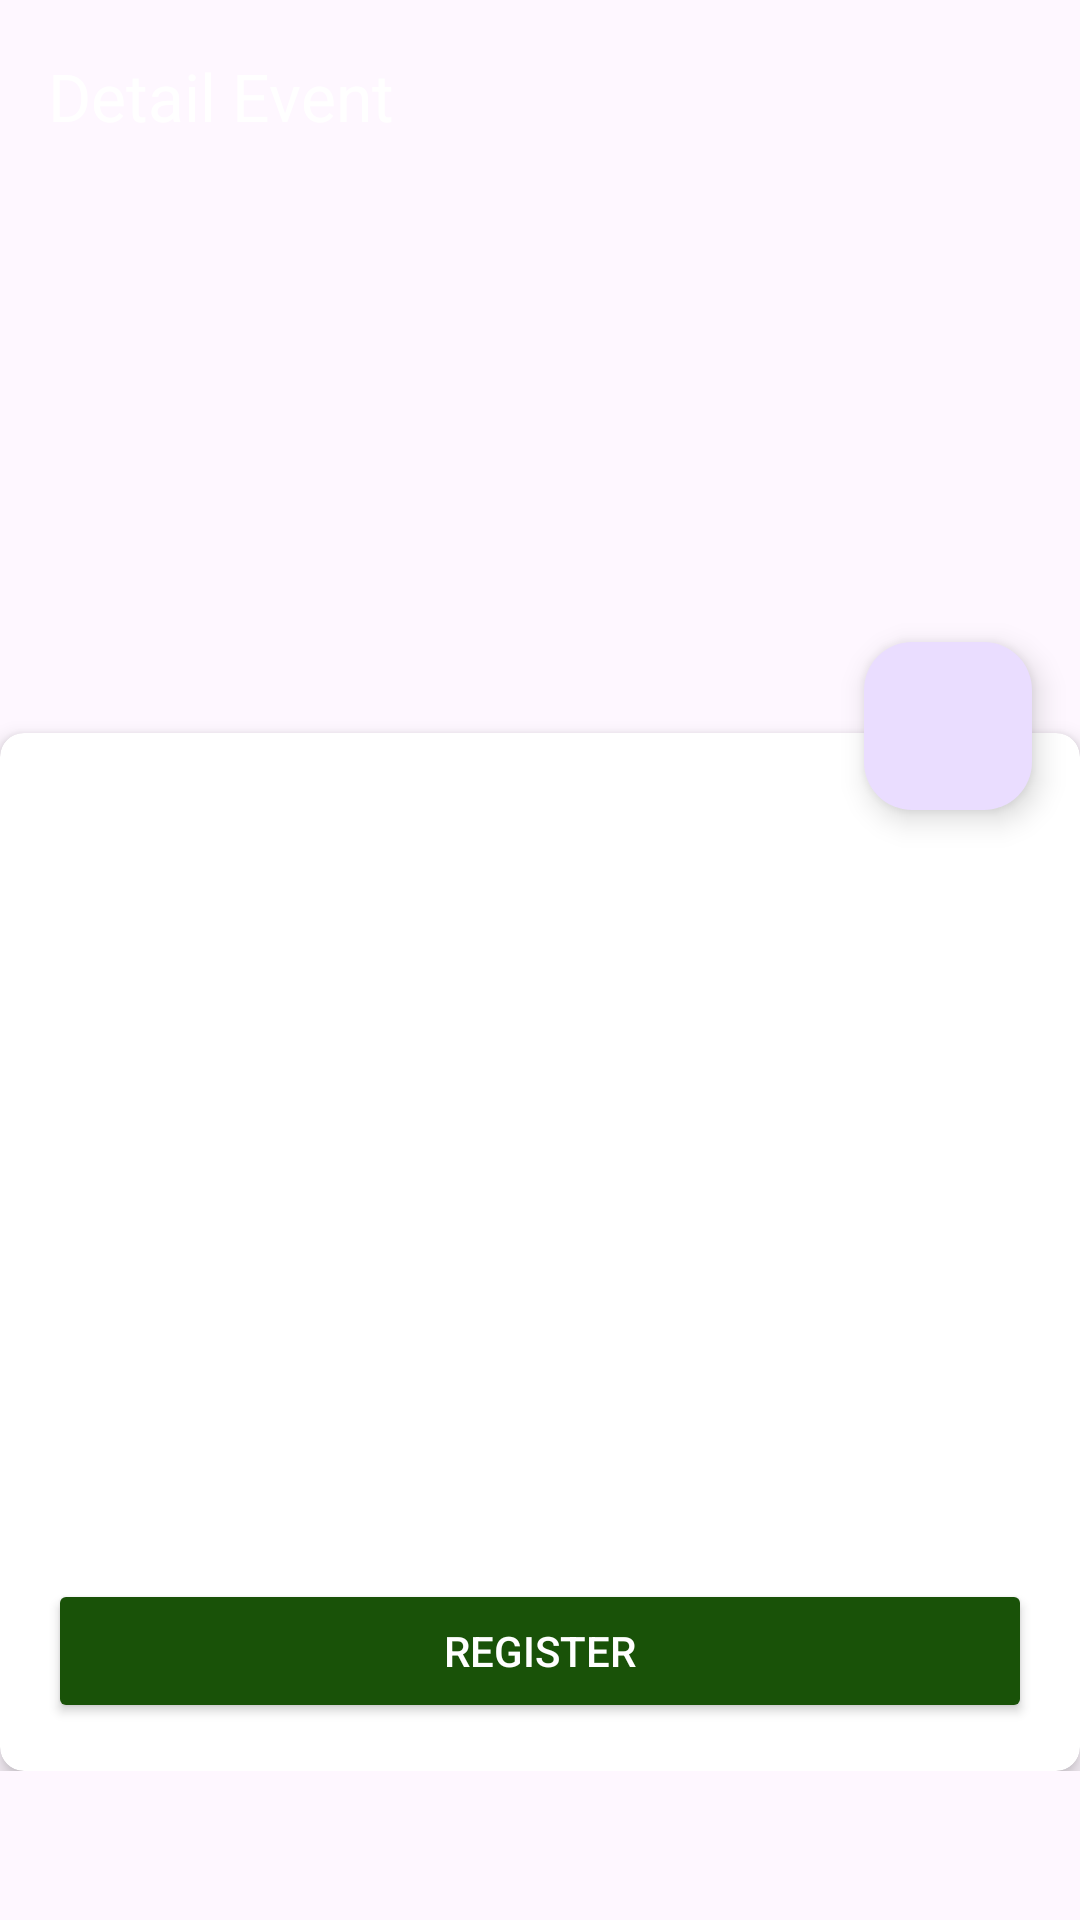

Layout XML and referenced resources for this Android screen:
<!-- AndroidManifest.xml: application theme Theme.DicodingEvent -->
<!-- res/layout/fragment_detail.xml -->
<?xml version="1.0" encoding="utf-8"?>
<LinearLayout xmlns:android="http://schemas.android.com/apk/res/android"
    xmlns:app="http://schemas.android.com/apk/res-auto"
    xmlns:tools="http://schemas.android.com/tools"
    android:layout_width="match_parent"
    android:layout_height="match_parent"
    android:orientation="vertical"
    tools:context=".ui.detail.DetailFragment">

    
    <androidx.appcompat.widget.Toolbar
        android:id="@+id/toolbarDetail"
        android:layout_width="match_parent"
        android:layout_height="?attr/actionBarSize"
        android:elevation="4dp"
        app:title="Detail Event"
        app:titleTextColor="@color/white" />

    
    <ScrollView
        android:layout_width="match_parent"
        android:layout_height="wrap_content">

        <androidx.constraintlayout.widget.ConstraintLayout
            android:layout_width="match_parent"
            android:layout_height="wrap_content">

            
            <ImageView
                android:id="@+id/iv_event_image"
                android:layout_width="0dp"
                android:layout_height="200dp"
                android:contentDescription="@string/image_cover"
                android:scaleType="centerCrop"
                app:layout_constraintTop_toTopOf="parent"
                app:layout_constraintStart_toStartOf="parent"
                app:layout_constraintEnd_toEndOf="parent"
                tools:src="@tools:sample/backgrounds/scenic" />

            
            <androidx.cardview.widget.CardView
                android:id="@+id/cardView"
                android:layout_width="0dp"
                android:layout_height="wrap_content"
                android:layout_marginTop="-20dp"
                app:cardCornerRadius="8dp"
                app:cardElevation="4dp"
                app:layout_constraintTop_toBottomOf="@id/iv_event_image"
                app:layout_constraintStart_toStartOf="parent"
                app:layout_constraintEnd_toEndOf="parent">

                <LinearLayout
                    android:layout_width="match_parent"
                    android:layout_height="wrap_content"
                    android:orientation="vertical"
                    android:padding="16dp">

                    
                    <TextView
                        android:paddingTop="18dp"
                        android:id="@+id/tv_event_name"
                        android:layout_width="match_parent"
                        android:layout_height="wrap_content"
                        android:textSize="18sp"
                        android:textStyle="bold"
                        android:textAlignment="center"
                        tools:text="Sesi Karir Android: Memulai Karir Sebagai Android Developer" />

                    
                    <TextView
                        android:id="@+id/tv_event_summary"
                        android:layout_width="match_parent"
                        android:layout_height="wrap_content"
                        android:textStyle="italic"
                        android:textAlignment="center"
                        android:layout_marginTop="8dp"
                        tools:text="Kupas tuntas langkah-langkah memulai karir sebagai developer aplikasi Android" />

                    
                    <TextView
                        android:id="@+id/tv_event_owner"
                        android:layout_width="match_parent"
                        android:layout_height="wrap_content"
                        android:layout_marginTop="16dp"
                        android:textSize="16sp"
                        tools:text="Penyelenggara: GDSC Mulawarman University" />

                    <TextView
                        android:id="@+id/tv_event_category"
                        android:layout_width="match_parent"
                        android:layout_height="wrap_content"
                        android:layout_marginTop="8dp"
                        tools:text="Kategori: Tech-talk" />

                    <TextView
                        android:id="@+id/tv_event_date"
                        android:layout_width="match_parent"
                        android:layout_height="wrap_content"
                        android:layout_marginTop="8dp"
                        tools:text="Tanggal: 18 Mei 2024" />

                    <TextView
                        android:id="@+id/tv_event_time"
                        android:layout_width="match_parent"
                        android:layout_height="wrap_content"
                        android:layout_marginTop="8dp"
                        tools:text="Waktu: 10:00 - 12:00" />

                    <TextView
                        android:id="@+id/tv_event_quota"
                        android:layout_width="match_parent"
                        android:layout_height="wrap_content"
                        android:layout_marginTop="8dp"
                        tools:text="Kuota: 300" />

                    
                    <TextView
                        android:id="@+id/tv_event_description"
                        android:layout_width="match_parent"
                        android:layout_height="wrap_content"
                        android:layout_marginTop="16dp"
                        tools:text="@string/event_descripsi" />

                    
                    <Button
                        android:id="@+id/btnRegister"
                        android:layout_width="match_parent"
                        android:layout_height="wrap_content"
                        android:layout_marginTop="16dp"
                        android:text="@string/register"
                        android:textColor="#FFFFFF"
                        android:backgroundTint="@color/green" />
                </LinearLayout>
            </androidx.cardview.widget.CardView>

            
            <com.google.android.material.floatingactionbutton.FloatingActionButton
                android:id="@+id/favoriteAdd"
                android:layout_width="wrap_content"
                android:layout_height="wrap_content"
                android:layout_marginTop="150dp"
                android:layout_marginEnd="16dp"
                android:contentDescription="@string/isfavorite"
                android:src="@drawable/baseline_favorite_24"
                app:layout_constraintTop_toTopOf="parent"
                app:layout_constraintEnd_toEndOf="parent" />

            
            <ProgressBar
                android:id="@+id/progressBar"
                style="?android:attr/progressBarStyle"
                android:layout_width="wrap_content"
                android:layout_height="wrap_content"
                android:visibility="gone"
                app:layout_constraintTop_toTopOf="parent"
                app:layout_constraintBottom_toBottomOf="parent"
                app:layout_constraintStart_toStartOf="parent"
                app:layout_constraintEnd_toEndOf="parent" />
        </androidx.constraintlayout.widget.ConstraintLayout>
    </ScrollView>
</LinearLayout>
<!-- resources referenced by this layout -->
<resources>
  <color name="green">#195208</color>
  <color name="white">#FFFFFFFF</color>
  <string name="event_descripsi">event deskripsi</string>
  <string name="image_cover">Image Cover</string>
  <string name="isfavorite">favorite</string>
  <string name="register">register</string>
  <style name="Theme.DicodingEvent" parent="Base.Theme.DicodingEvent" />
  <style name="Base.Theme.DicodingEvent" parent="Theme.Material3.Light">
          
          
      </style>
</resources>
